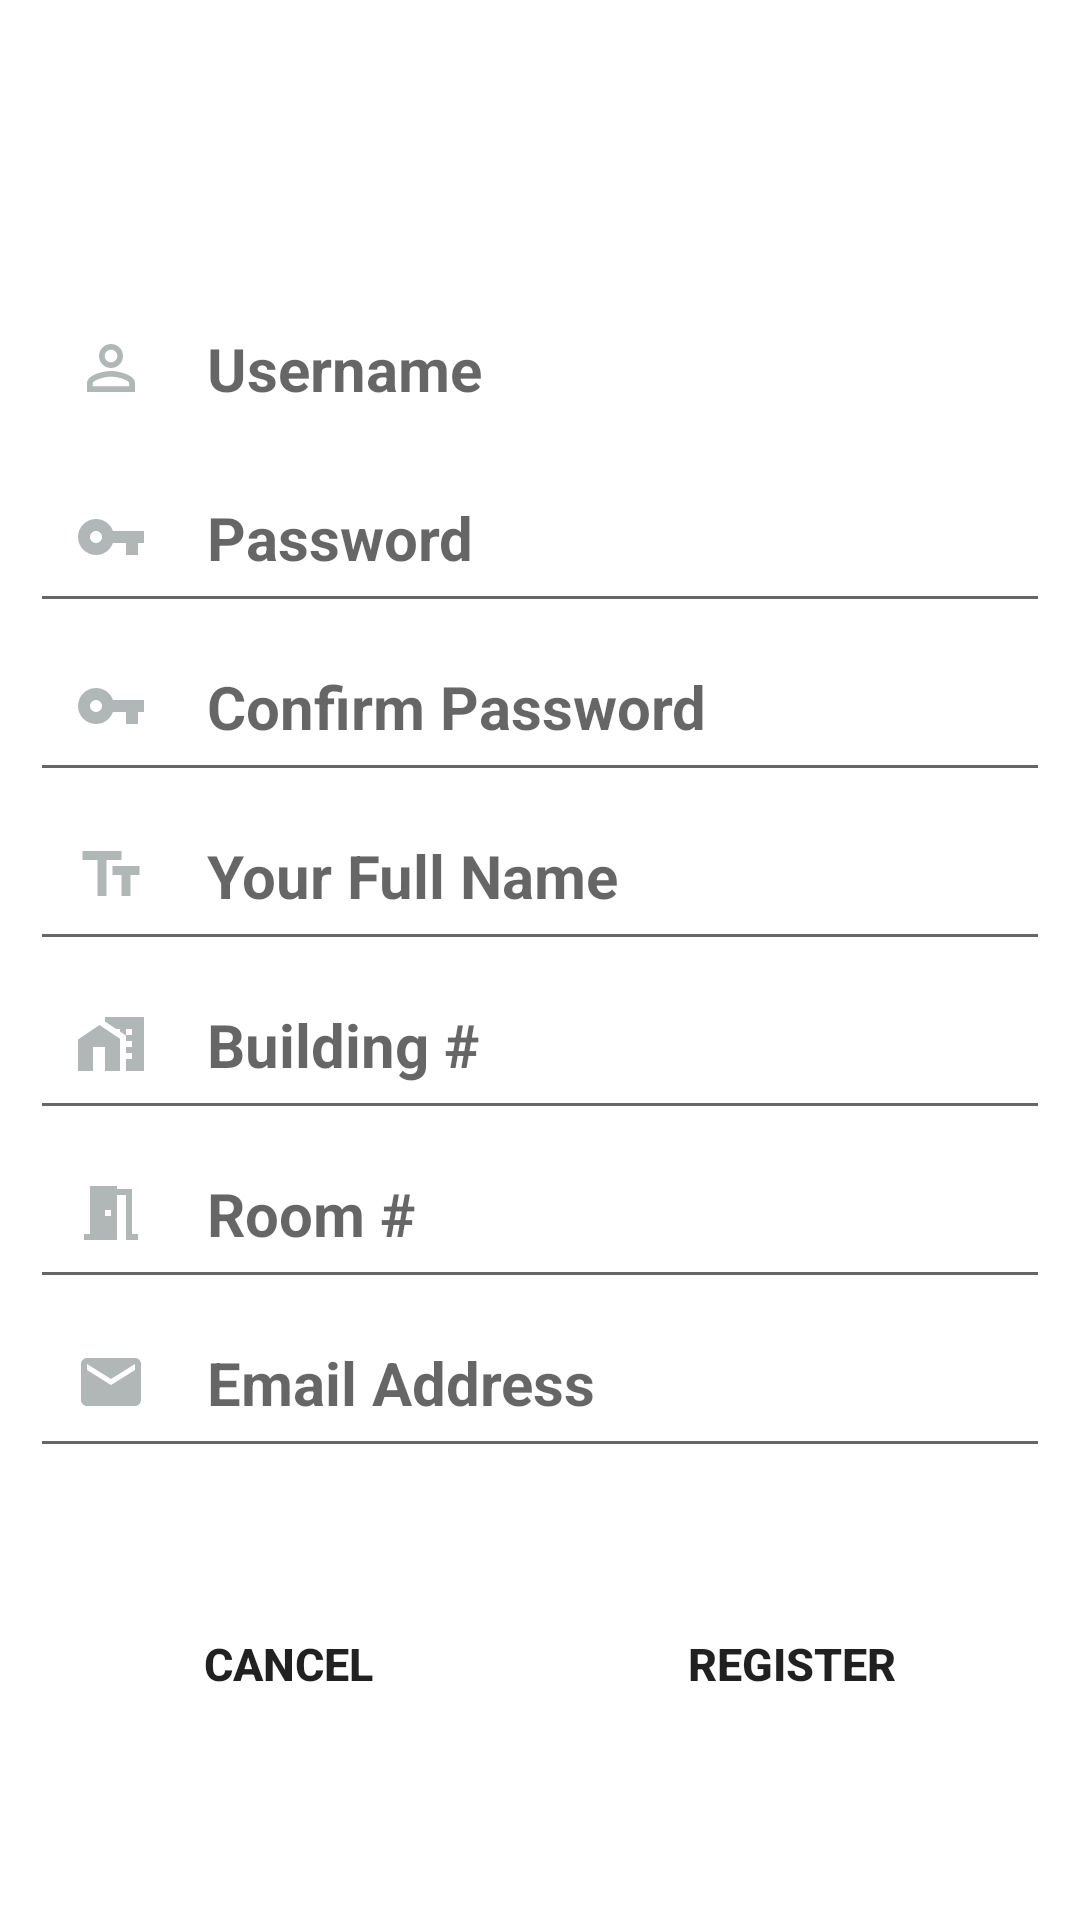

Reconstruct the res/layout file that produces this screen, plus the resources it refers to.
<!-- AndroidManifest.xml: application theme Theme.MyCommunity -->
<!-- res/layout/activity_register.xml -->
<?xml version="1.0" encoding="utf-8"?>
<androidx.constraintlayout.widget.ConstraintLayout xmlns:android="http://schemas.android.com/apk/res/android"
    xmlns:app="http://schemas.android.com/apk/res-auto"
    xmlns:tools="http://schemas.android.com/tools"
    android:layout_width="match_parent"
    android:layout_height="match_parent"
    tools:context=".RegisterActivity">

    <EditText
        android:id="@+id/et_username"
        android:layout_width="match_parent"
        android:layout_height="wrap_content"
        android:layout_margin="10dp"
        android:background="@drawable/input_bg"
        android:drawableLeft="@drawable/ic_baseline_person_outline_24"
        android:drawablePadding="20dp"
        android:ems="10"
        android:hint="Username"
        android:inputType="text"
        android:padding="15dp"
        android:textSize="20dp"
        android:textStyle="bold"
        app:layout_constraintBottom_toBottomOf="parent"
        app:layout_constraintEnd_toEndOf="parent"
        app:layout_constraintHorizontal_bias="0.5"
        app:layout_constraintStart_toStartOf="parent"
        app:layout_constraintTop_toTopOf="parent"
        app:layout_constraintVertical_bias="0.15" />

    <EditText
        android:id="@+id/et_password"
        android:layout_width="match_parent"
        android:layout_height="wrap_content"
        android:layout_margin="10dp"
        android:drawableLeft="@drawable/ic_baseline_vpn_key_24"
        android:drawablePadding="20dp"
        android:ems="10"
        android:hint="Password"
        android:inputType="text"
        android:padding="15dp"
        android:textSize="20dp"
        android:textStyle="bold"
        app:layout_constraintBottom_toBottomOf="parent"
        app:layout_constraintEnd_toEndOf="parent"
        app:layout_constraintHorizontal_bias="0.5"
        app:layout_constraintStart_toStartOf="parent"
        app:layout_constraintTop_toTopOf="parent"
        app:layout_constraintVertical_bias="0.25" />

    <EditText
        android:id="@+id/et_password2"
        android:layout_width="match_parent"
        android:layout_height="wrap_content"
        android:layout_margin="10dp"
        android:drawableLeft="@drawable/ic_baseline_vpn_key_24"
        android:drawablePadding="20dp"
        android:ems="10"
        android:hint="Confirm Password"
        android:inputType="text"
        android:padding="15dp"
        android:textSize="20dp"
        android:textStyle="bold"
        app:layout_constraintBottom_toBottomOf="parent"
        app:layout_constraintEnd_toEndOf="parent"
        app:layout_constraintHorizontal_bias="0.5"
        app:layout_constraintStart_toStartOf="parent"
        app:layout_constraintTop_toTopOf="parent"
        app:layout_constraintVertical_bias="0.35" />

    <EditText
        android:id="@+id/et_name"
        android:layout_width="match_parent"
        android:layout_height="wrap_content"
        android:layout_margin="10dp"
        android:drawableLeft="@drawable/ic_baseline_text_fields_24"
        android:drawablePadding="20dp"
        android:ems="10"
        android:hint="Your Full Name"
        android:inputType="text"
        android:padding="15dp"
        android:textSize="20dp"
        android:textStyle="bold"
        app:layout_constraintBottom_toBottomOf="parent"
        app:layout_constraintEnd_toEndOf="parent"
        app:layout_constraintHorizontal_bias="0.5"
        app:layout_constraintStart_toStartOf="parent"
        app:layout_constraintTop_toTopOf="parent"
        app:layout_constraintVertical_bias="0.45" />

    <EditText
        android:id="@+id/et_building"
        android:layout_width="match_parent"
        android:layout_height="wrap_content"
        android:layout_margin="10dp"
        android:drawableLeft="@drawable/ic_baseline_home_work_24"
        android:drawablePadding="20dp"
        android:ems="10"
        android:hint="Building #"
        android:inputType="text"
        android:padding="15dp"
        android:textSize="20dp"
        android:textStyle="bold"
        app:layout_constraintBottom_toBottomOf="parent"
        app:layout_constraintEnd_toEndOf="parent"
        app:layout_constraintHorizontal_bias="0.5"
        app:layout_constraintStart_toStartOf="parent"
        app:layout_constraintTop_toTopOf="parent"
        app:layout_constraintVertical_bias="0.55" />

    <EditText
        android:id="@+id/et_room"
        android:layout_width="match_parent"
        android:layout_height="wrap_content"
        android:layout_margin="10dp"
        android:drawableLeft="@drawable/ic_baseline_meeting_room_24"
        android:drawablePadding="20dp"
        android:ems="10"
        android:hint="Room #"
        android:inputType="text"
        android:padding="15dp"
        android:textSize="20dp"
        android:textStyle="bold"
        app:layout_constraintBottom_toBottomOf="parent"
        app:layout_constraintEnd_toEndOf="parent"
        app:layout_constraintHorizontal_bias="0.5"
        app:layout_constraintStart_toStartOf="parent"
        app:layout_constraintTop_toTopOf="parent"
        app:layout_constraintVertical_bias="0.65" />

    <EditText
        android:id="@+id/et_email"
        android:layout_width="match_parent"
        android:layout_height="wrap_content"
        android:layout_margin="10dp"
        android:drawableLeft="@drawable/ic_baseline_email_24"
        android:drawablePadding="20dp"
        android:ems="10"
        android:hint="Email Address"
        android:inputType="textEmailAddress"
        android:padding="15dp"
        android:textSize="20dp"
        android:textStyle="bold"

        app:layout_constraintBottom_toBottomOf="parent"
        app:layout_constraintEnd_toEndOf="parent"
        app:layout_constraintHorizontal_bias="0.5"
        app:layout_constraintStart_toStartOf="parent"
        app:layout_constraintTop_toTopOf="parent"
        app:layout_constraintVertical_bias="0.75" />

    <Button
        android:id="@+id/button_register2"
        android:layout_width="150dp"
        android:layout_height="50dp"
        android:background="@drawable/input_bg"
        android:text="Register"
        android:textSize="15dp"
        android:textStyle="bold"
        app:layout_constraintBottom_toBottomOf="parent"
        app:layout_constraintEnd_toEndOf="parent"
        app:layout_constraintHorizontal_bias="0.9"
        app:layout_constraintStart_toStartOf="parent"
        app:layout_constraintTop_toBottomOf="@+id/et_email"
        app:layout_constraintVertical_bias="0.4" />

    <Button
        android:id="@+id/button_cancelReg"
        android:layout_width="150dp"
        android:layout_height="50dp"
        android:background="@drawable/input_bg"
        android:text="Cancel"
        android:textSize="15dp"
        android:textStyle="bold"
        app:layout_constraintBottom_toBottomOf="parent"
        app:layout_constraintEnd_toEndOf="parent"
        app:layout_constraintHorizontal_bias="0.1"
        app:layout_constraintStart_toStartOf="parent"
        app:layout_constraintTop_toBottomOf="@+id/et_email"
        app:layout_constraintVertical_bias="0.4" />

</androidx.constraintlayout.widget.ConstraintLayout>
<!-- resources referenced by this layout -->
<resources>
  <!-- drawable ic_baseline_email_24 (drawable) -->
  <vector android:height="24dp" android:tint="#B1B7B6"
      android:viewportHeight="24" android:viewportWidth="24"
      android:width="24dp" xmlns:android="http://schemas.android.com/apk/res/android">
      <path android:fillColor="@android:color/white" android:pathData="M20,4L4,4c-1.1,0 -1.99,0.9 -1.99,2L2,18c0,1.1 0.9,2 2,2h16c1.1,0 2,-0.9 2,-2L22,6c0,-1.1 -0.9,-2 -2,-2zM20,8l-8,5 -8,-5L4,6l8,5 8,-5v2z"/>
  </vector>
  <!-- drawable ic_baseline_home_work_24 (drawable) -->
  <vector android:height="24dp" android:tint="#B1B7B6"
      android:viewportHeight="24" android:viewportWidth="24"
      android:width="24dp" xmlns:android="http://schemas.android.com/apk/res/android">
      <path android:fillColor="@android:color/white" android:pathData="M8.17,5.7L1,10.48V21h5v-8h4v8h5V10.25z"/>
      <path android:fillColor="@android:color/white" android:pathData="M10,3v1.51l2,1.33L13.73,7L15,7v0.85l2,1.34L17,11h2v2h-2v2h2v2h-2v4h6L23,3L10,3zM19,9h-2L17,7h2v2z"/>
  </vector>
  <!-- drawable ic_baseline_meeting_room_24 (drawable) -->
  <vector android:height="24dp" android:tint="#B1B7B6"
      android:viewportHeight="24" android:viewportWidth="24"
      android:width="24dp" xmlns:android="http://schemas.android.com/apk/res/android">
      <path android:fillColor="@android:color/white" android:pathData="M14,6v15L3,21v-2h2L5,3h9v1h5v15h2v2h-4L17,6h-3zM10,11v2h2v-2h-2z"/>
  </vector>
  <!-- drawable ic_baseline_text_fields_24 (drawable) -->
  <vector android:height="24dp" android:tint="#B1B7B6"
      android:viewportHeight="24" android:viewportWidth="24"
      android:width="24dp" xmlns:android="http://schemas.android.com/apk/res/android">
      <path android:fillColor="@android:color/white" android:pathData="M2.5,4v3h5v12h3V7h5V4H2.5zM21.5,9h-9v3h3v7h3v-7h3V9z"/>
  </vector>
  <!-- drawable ic_baseline_vpn_key_24 (drawable) -->
  <vector android:height="24dp" android:tint="#B1B7B6"
      android:viewportHeight="24" android:viewportWidth="24"
      android:width="24dp" xmlns:android="http://schemas.android.com/apk/res/android">
      <path android:fillColor="@android:color/white" android:pathData="M12.65,10C11.83,7.67 9.61,6 7,6c-3.31,0 -6,2.69 -6,6s2.69,6 6,6c2.61,0 4.83,-1.67 5.65,-4H17v4h4v-4h2v-4H12.65zM7,14c-1.1,0 -2,-0.9 -2,-2s0.9,-2 2,-2 2,0.9 2,2 -0.9,2 -2,2z"/>
  </vector>
  <!-- drawable input_bg (drawable) -->
  <?xml version="1.0" encoding="utf-8"?>
  <shape xmlns:android="http://schemas.android.com/apk/res/android">
  
      <stroke android:color="@color/white" android:width="3dp"/>
      <corners android:radius="60dp" />
  </shape>
  <style name="Theme.MyCommunity" parent="Theme.MaterialComponents.DayNight.DarkActionBar">
          
          <item name="colorPrimary">@color/light_green</item>
          <item name="colorPrimaryVariant">@color/dark_green</item>
          <item name="colorOnPrimary">@color/white</item>
          
          <item name="colorSecondary">@color/yellow</item>
          <item name="colorSecondaryVariant">@color/orange</item>
          <item name="colorOnSecondary">@color/black</item>
          
          <item name="android:statusBarColor" tools:targetApi="l">?attr/colorPrimaryVariant</item>
          
      </style>
  <color name="white">#FFFFFFFF</color>
  <color name="light_green">#2A9D8F</color>
  <color name="dark_green">#264653</color>
  <color name="yellow">#E9C46A</color>
  <color name="orange">#F4A261</color>
  <color name="black">#FF000000</color>
</resources>
